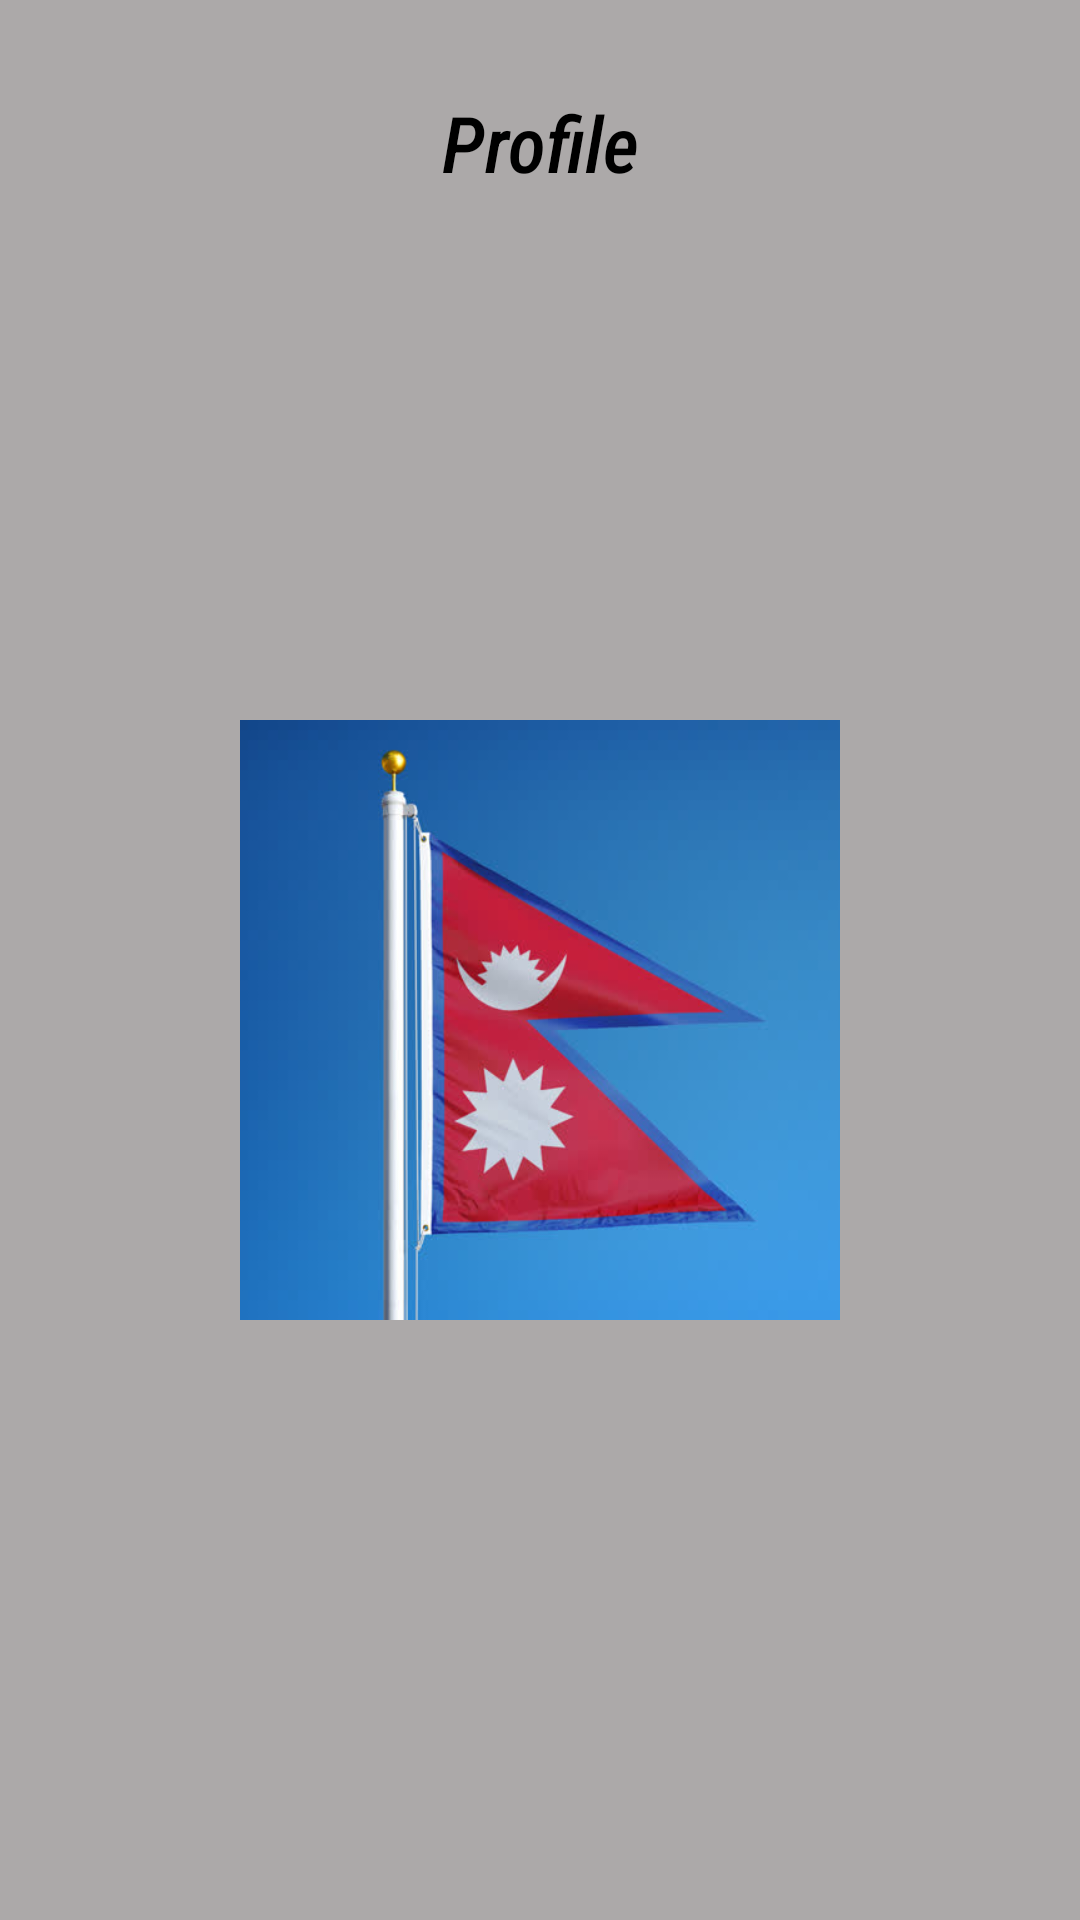

Here is an Android app screen rendered from its layout file. Give the layout XML and the strings, colors and styles it references.
<!-- AndroidManifest.xml: application theme Theme.DemoApplication -->
<!-- res/layout/fragment_profile.xml -->
<?xml version="1.0" encoding="utf-8"?>
<FrameLayout xmlns:android="http://schemas.android.com/apk/res/android"
    xmlns:tools="http://schemas.android.com/tools"
    android:layout_width="match_parent"
    android:layout_height="match_parent"
    android:background="@color/grey"
    tools:context=".ProfileFragment">

    <ImageView
        android:layout_width="200dp"
        android:layout_height="200dp"
        android:layout_gravity="center"
        android:layout_marginTop="20dp"
        android:scaleType="centerCrop"
        android:src="@drawable/img_background" />

    <TextView
        android:layout_width="match_parent"
        android:layout_height="wrap_content"
        android:layout_marginTop="30dp"
        android:fontFamily="sans-serif-condensed-medium"
        android:text="@string/profile"
        android:textAlignment="center"
        android:textColor="@color/black"
        android:textSize="26sp"
        android:textStyle="italic" />

</FrameLayout>
<!-- resources referenced by this layout -->
<resources>
  <color name="black">#FF000000</color>
  <color name="grey">#ACA9A9</color>
  <!-- drawable img_background: jpg bitmap (drawable, 31259 bytes) -->
  <string name="profile">Profile</string>
  <style name="Theme.DemoApplication" parent="Theme.MaterialComponents.DayNight.DarkActionBar">
          
          <item name="colorPrimary">@color/purple_500</item>
          <item name="colorPrimaryVariant">@color/purple_700</item>
          <item name="colorOnPrimary">@color/white</item>
          
          <item name="colorSecondary">@color/teal_200</item>
          <item name="colorSecondaryVariant">@color/teal_700</item>
          <item name="colorOnSecondary">@color/black</item>
          
          <item name="windowNoTitle">true</item>
          <item name="windowActionBarOverlay">@null</item>
          <item name="windowActionBar">false</item>
          <item name="android:statusBarColor" tools:targetApi="l">?attr/colorPrimaryVariant</item>
          
      </style>
  <color name="purple_500">#FF6200EE</color>
  <color name="purple_700">#FF3700B3</color>
  <color name="white">#FDFDFD</color>
  <color name="teal_200">#FF03DAC5</color>
  <color name="teal_700">#FF018786</color>
</resources>
